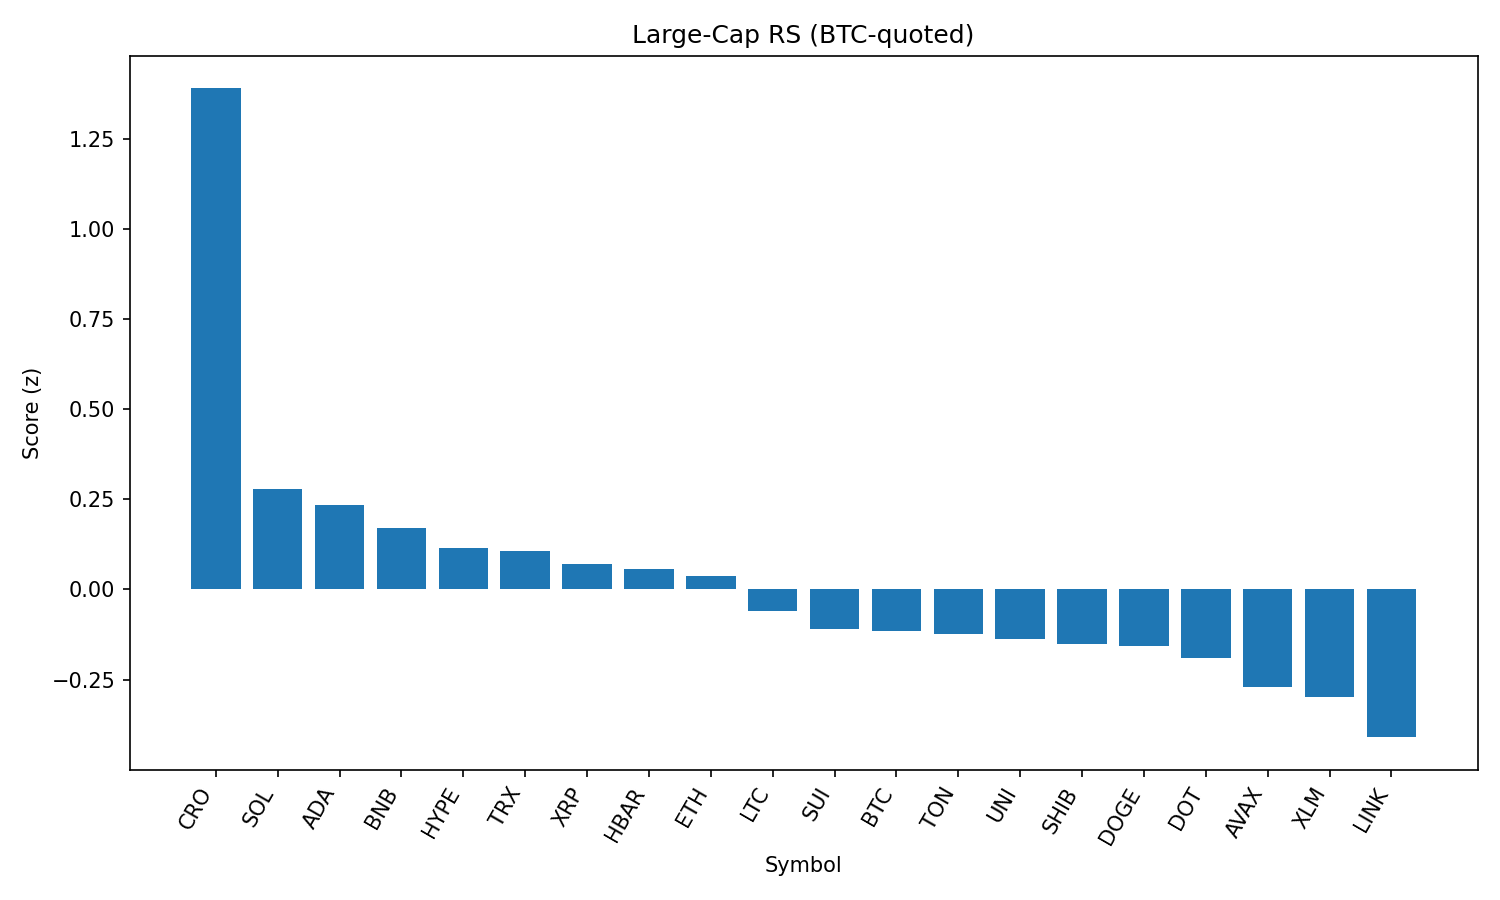

Data behind this chart, as committed beside it:
rank, name, symbol, price_btc, price_usd, pct_1h_btc, pct_24h_btc, pct_7d_btc, market_cap_rank, market_cap_usd, volume_usd, score
1, Cronos, CRO, 2.65e-06, 0.2881, 3.193, -11.85, 102.9, 24, 9684349702, 755540150, 1.389
2, Solana, SOL, 0.001886, 204.6, 0.6362, -0.9527, 10.01, 6, 110644134917, 13457369403, 0.2775
3, Cardano, ADA, 7.63e-06, 0.8276, 0.6087, -0.2313, -4.245, 11, 30166999850, 1818982105, 0.2341
4, BNB, BNB, 0.007926, 860.1, 0.1097, 1.818, 3.324, 5, 119639937130, 1541016302, 0.1707
5, Hyperliquid, HYPE, 0.0004091, 44.4, 0.2465, 0.3986, 7.125, 17, 12011891918, 405328242, 0.1141
6, TRON, TRX, 3.12e-06, 0.3389, 0.04985, 1.865, -0.3468, 10, 32080868384, 1101804541, 0.1068
7, XRP, XRP, 2.597e-05, 2.82, 0.5819, -1.566, -1.603, 3, 167500517710, 7407839020, 0.07015
8, Hedera, HBAR, 2.1e-06, 0.2281, 0.5659, -1.321, -4.599, 23, 9666279437, 363832851, 0.05646
9, Ethereum, ETH, 0.04029, 4372, 0.1174, 0.666, -2.81, 2, 527090252111, 36743762248, 0.03777
10, Litecoin, LTC, 0.001013, 110, 0.1463, 0.1727, -3.683, 27, 8374235843, 598934186, -0.06117
11, Sui, SUI, 3.027e-05, 3.28, 0.5768, -2.615, -5.924, 19, 11533260383, 1503375612, -0.1084
12, Bitcoin, BTC, 1.0, 108509, 0.0, 0.0, 0.0, 1, 2159701544306, 51856794118, -0.1142
13, Toncoin, TON, 2.834e-05, 3.08, 0.07302, 0.09202, -3.264, 29, 7896917100, 222867396, -0.1247
14, Uniswap, UNI, 8.884e-05, 9.64, 0.1891, -0.3996, -8.99, 34, 5787859325, 355435091, -0.1379
15, Shiba Inu, SHIB, 1.12282e-10, 1.218e-05, 0.07971, -0.1981, -2.32, 30, 7179471458, 269977159, -0.1508
16, Dogecoin, DOGE, 1.97e-06, 0.2133, 0.3064, -1.489, -4.737, 9, 32122986045, 2340195949, -0.158
17, Polkadot, DOT, 3.486e-05, 3.78, 0.265, -1.571, -2.572, 35, 5756950236, 422650317, -0.1891
18, Avalanche, AVAX, 0.0002171, 23.56, 0.1407, -1.649, 0.8606, 22, 9948287335, 803607813, -0.2696
19, Stellar, XLM, 3.32e-06, 0.3604, 0.296, -2.279, -8.913, 20, 11308847649, 348463139, -0.2986
20, Chainlink, LINK, 0.0002157, 23.41, 0.3577, -3.647, -6.513, 13, 15874381545, 1767773684, -0.4097
21, Bitcoin Cash, BCH, 0.004897, 531.4, -0.1884, -1.138, -5.277, 21, 10576453386, 344473237, -0.4932
